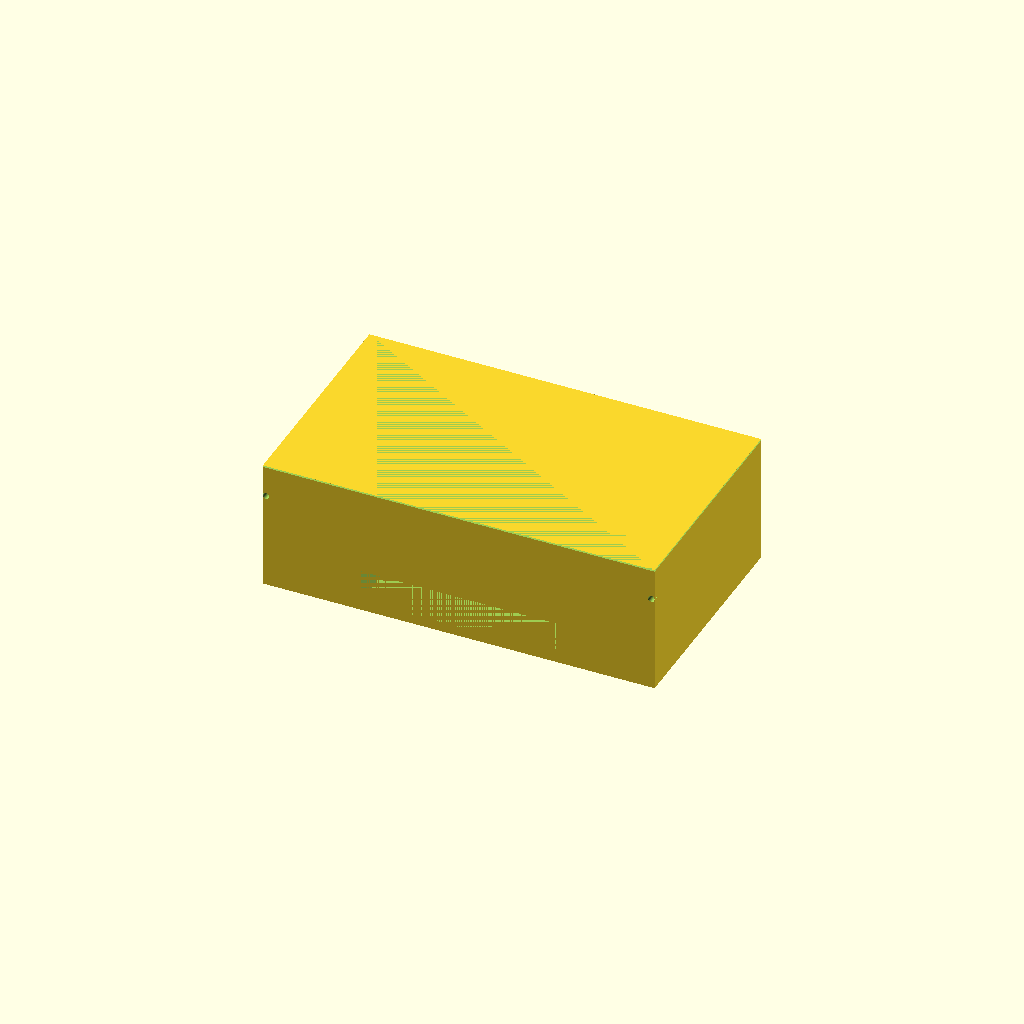
Cell 1: rendered with the file's own defaults.
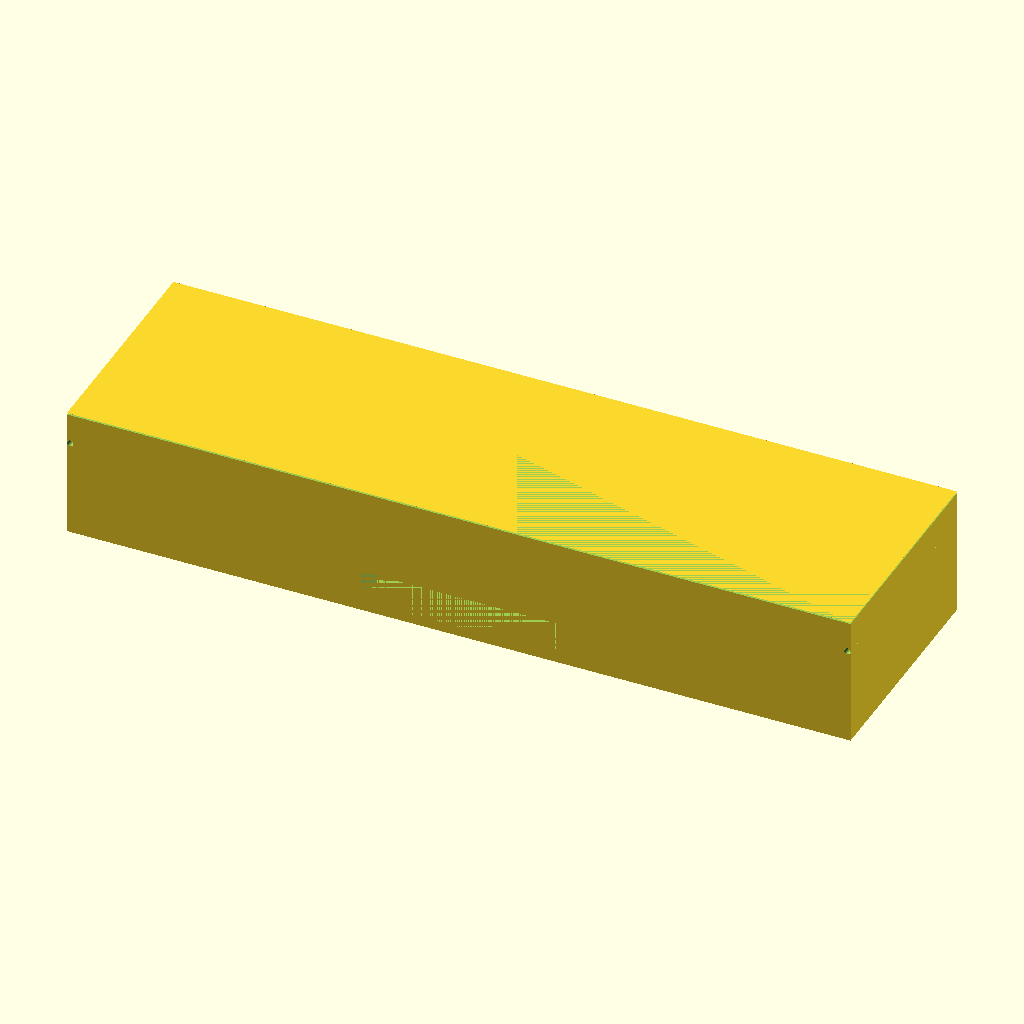
Cell 2: outer_x = 240 (everything else at default).
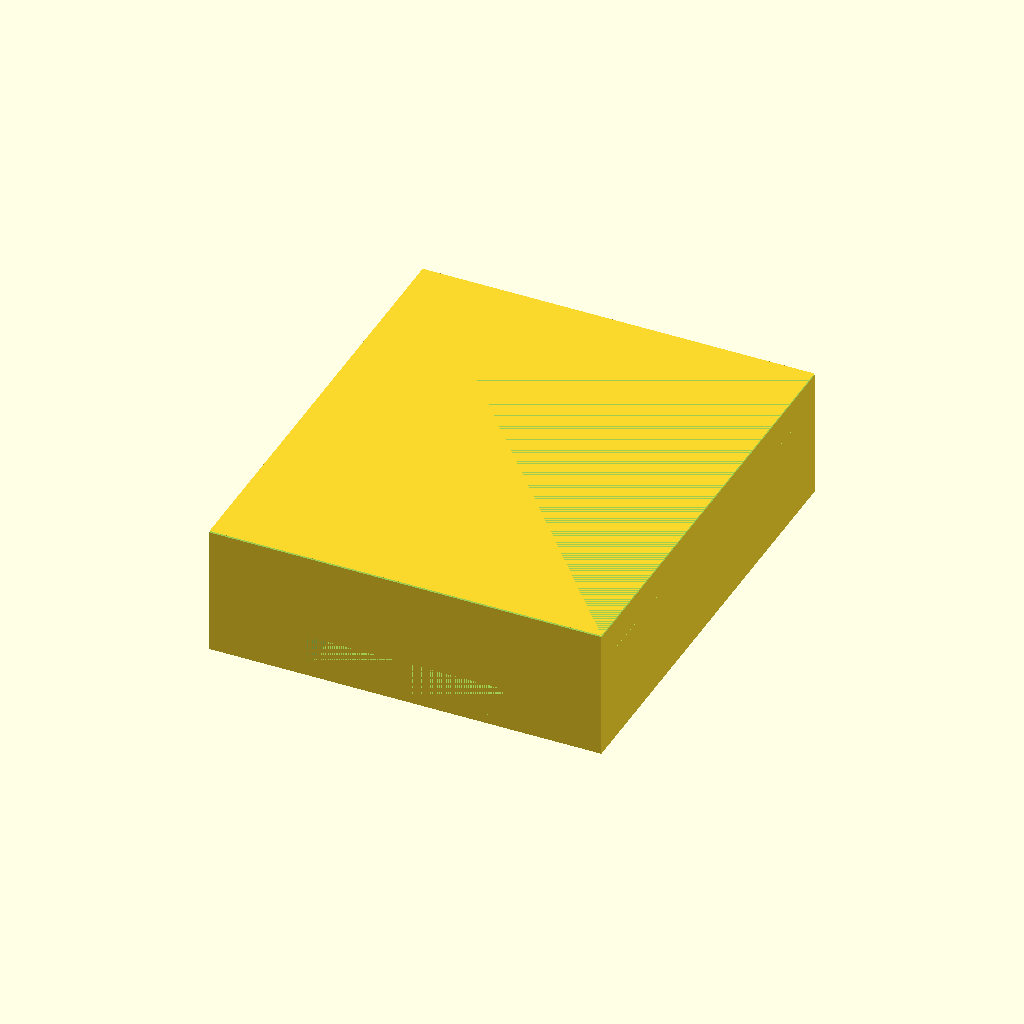
Cell 3: outer_y = 140 (everything else at default).
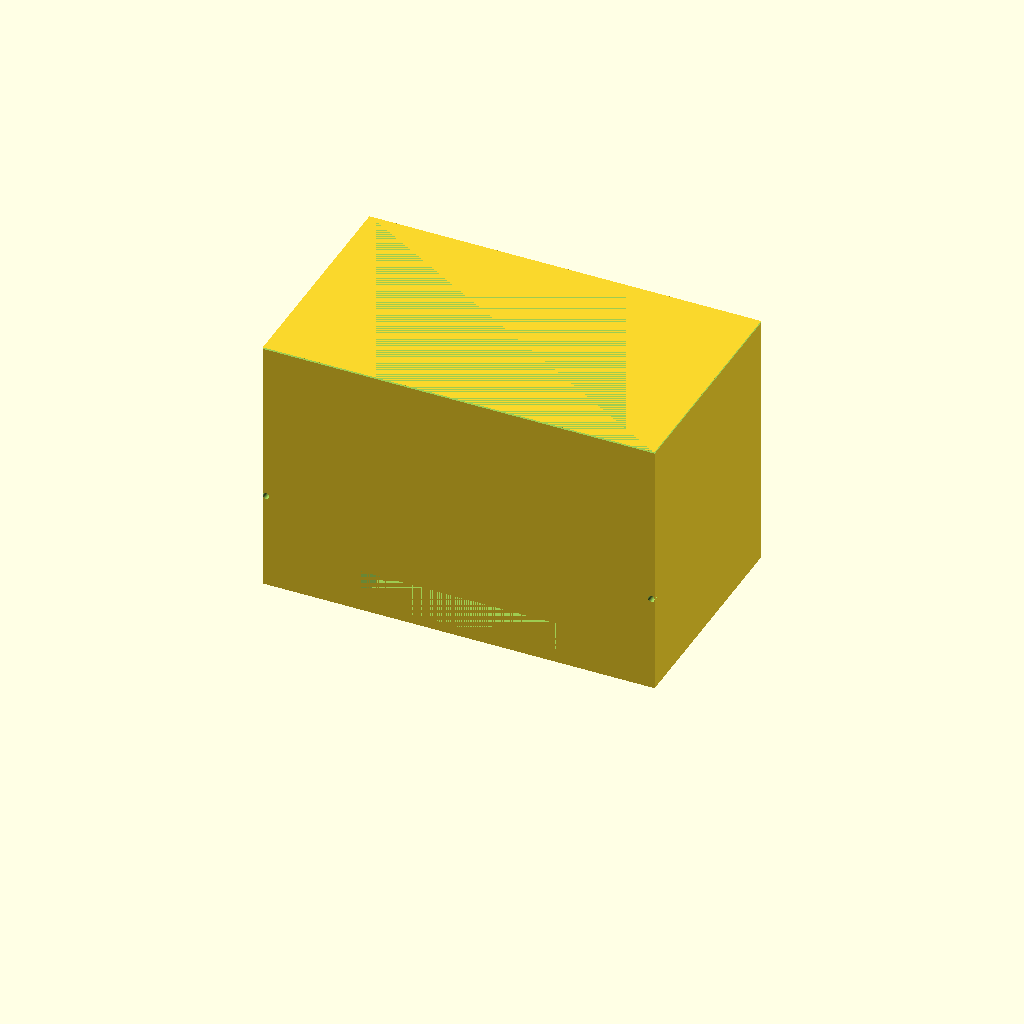
Cell 4: the same model with height = 80.
All cells are drawn from one camera (rotation 55°, 0°, 25°, orthographic, colour scheme Cornfield), so only the parameter changes between them.
Source of the model, bench/results/gpu-v11-g15/code/scadcoder-v11/mini_gel_tank_s4_a0.scad:
// Mini horizontal gel-electrophoresis box - buffer tank
// Print orientation: base on XY plane, open top facing +Z

// ---- Tank dimensions ----
outer_x = 120;   // outer length in X
outer_y = 70;    // outer width in Y (inner width)
height  = 40;    // overall height in Z
wall    = 3;     // wall thickness
floor   = 3;     // floor thickness

// ---- Platform ----
plat_len   = 60; // platform length in X
plat_top_z = 13; // top of platform (10 mm above inner floor)

// ---- Holes ----
hole_d     = 2;  // electrode wire hole diameter
hole_y     = 0;  // hole Y position
hole_z     = 30; // hole Z position

// ---- Misc ----
eps        = 0.5; // cutter overshoot
$fn        = 64;

difference() {
    // Tank body
    translate([-outer_x/2, -outer_y/2, 0])
        cube([outer_x, outer_y, height]);

    // Open top
    translate([-outer_x/2 - eps, -outer_y/2 - eps, height - eps])
        cube([outer_x + 2*eps, outer_y + 2*eps, eps]);

    // Platform
    translate([-plat_len/2, -outer_y/2, floor])
        cube([plat_len, outer_y, plat_top_z - floor + 0.01]);

    // Holes
    for (sx = [-1, 1])
        translate([sx * (outer_x/2 - 1), hole_y, hole_z])
            rotate([90, 0, 0])
                cylinder(d = hole_d, h = outer_x + 2, center = true);
}
Parameter table extracted from the source (name, type, default, range or options):
outer_x: number, default 120
outer_y: number, default 70
height: number, default 40
wall: number, default 3
floor: number, default 3
plat_len: number, default 60
plat_top_z: number, default 13
hole_d: number, default 2
hole_y: number, default 0
hole_z: number, default 30
eps: number, default 0.5
